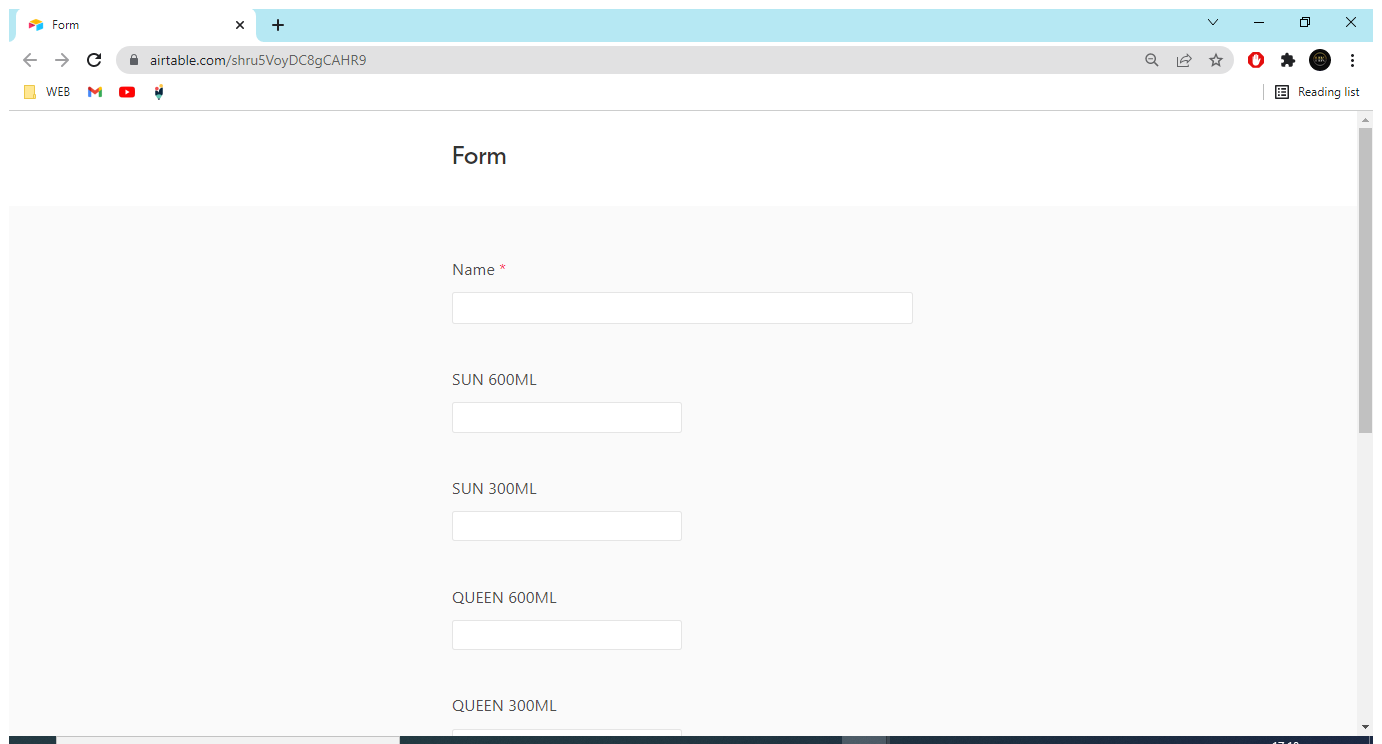
Workflow: Main

Step 1: Use Browser Chrome: Form in window 'Form' (chrome.exe)

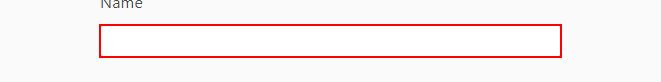
Step 2: type [mtc_buyer(0).Value] into the text box

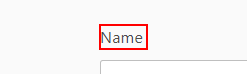
Step 3: Find Element 'LABEL' on the label

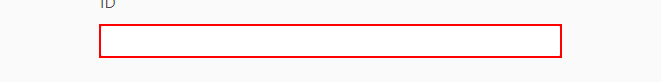
Step 4: type [mtc_buyer_id(0).Value] into the text box

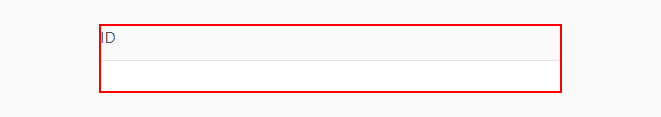
Step 5: Find Element 'LABEL' on the element

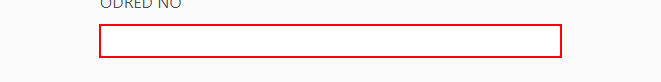
Step 6: type [mtc_indent_id(0).Value] into the text box

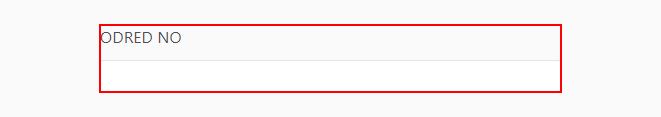
Step 7: Find Element 'LABEL' on the element

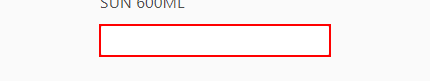
Step 8 [then]: type [mtc_SUN600(0).Value] into the text box

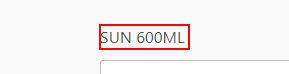
Step 9: Find Element 'LABEL' on the label 'SUN 600ML'

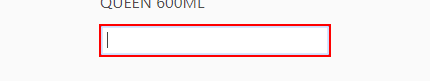
Step 10 [then]: type [mtc_QUEEN600(0).value] into the text box

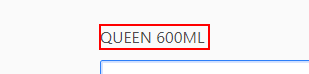
Step 11: Find Element 'LABEL' on the label 'QUEEN 600ML'

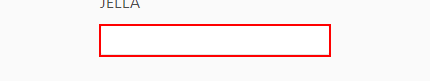
Step 12 [then]: type [mtc_JELLA(0).Value] into the text box

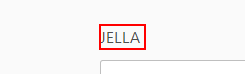
Step 13: Find Element 'LABEL' on the label

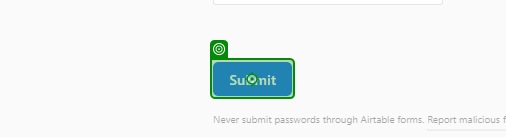
Step 14: click on 'Submit'

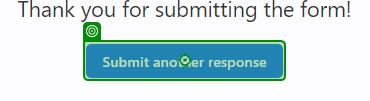
Step 15: click on 'Submit another response'